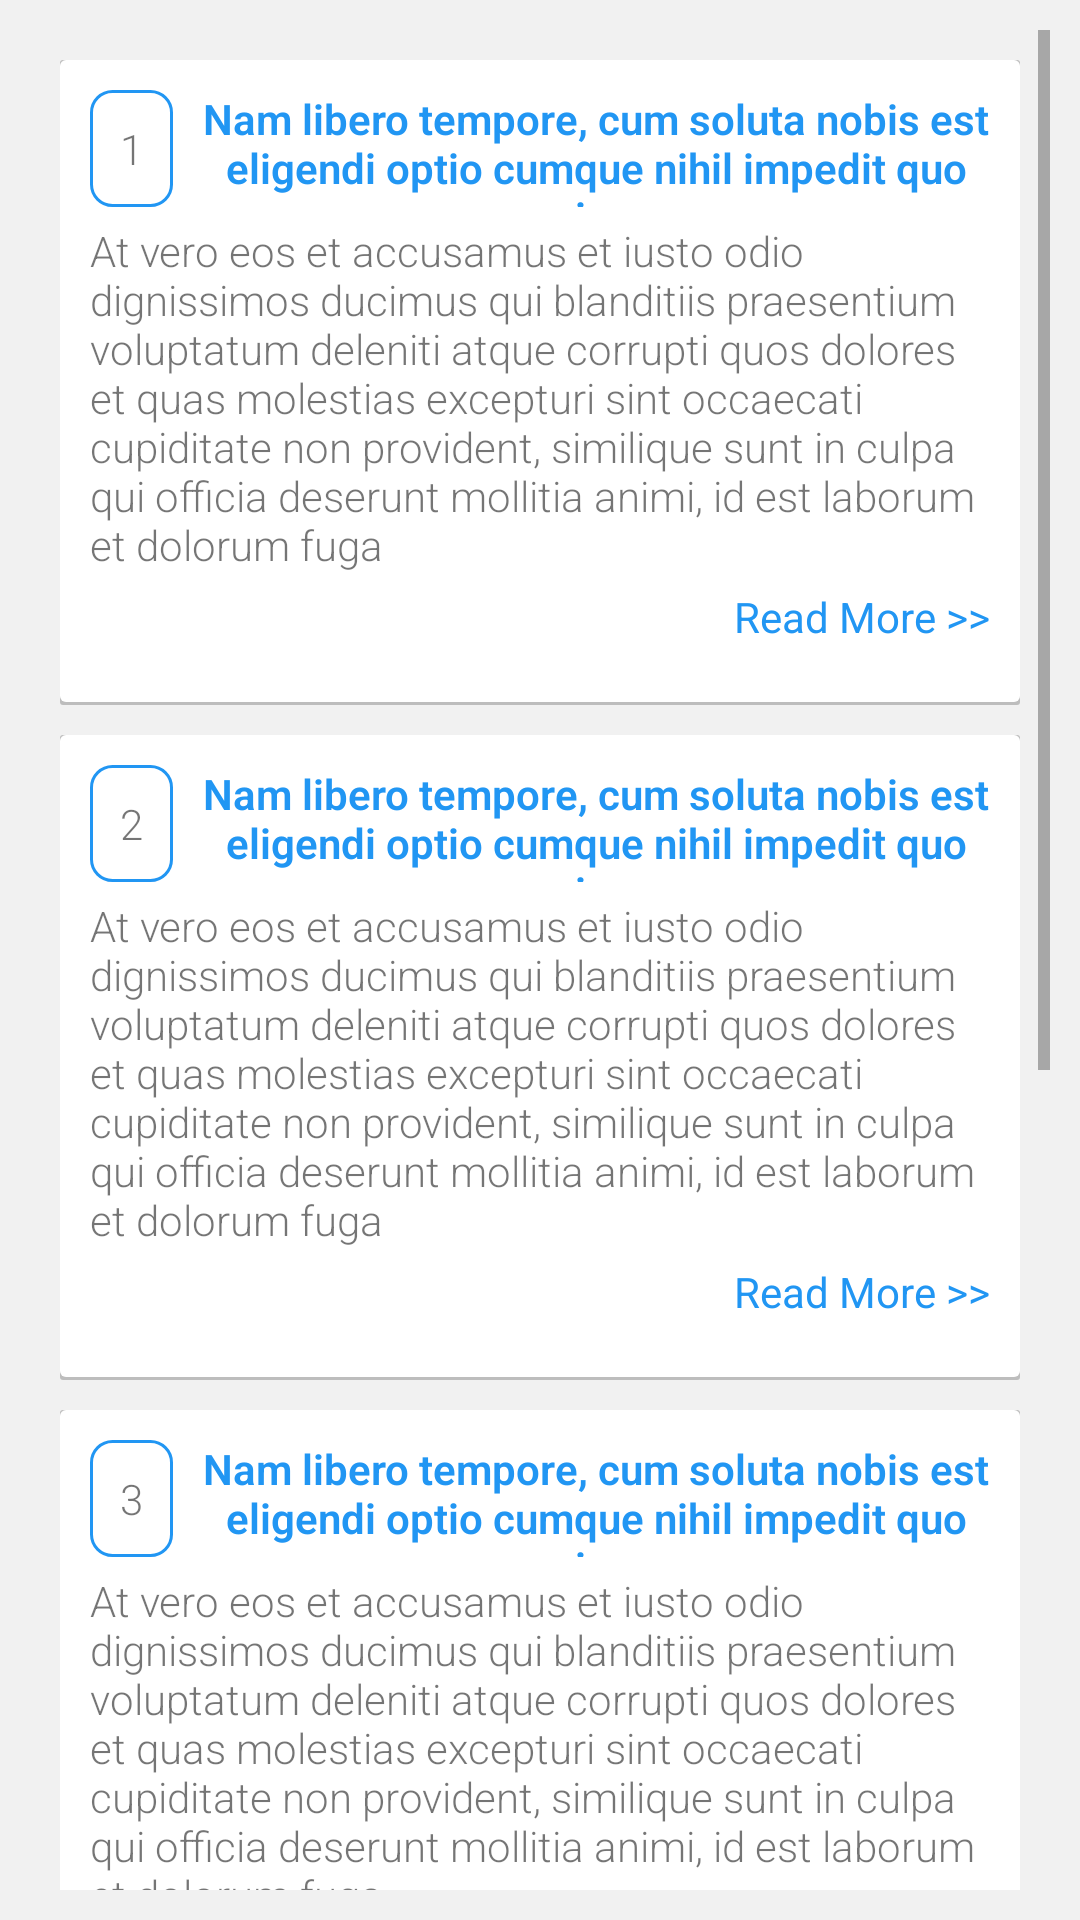

Layout XML and referenced resources for this Android screen:
<!-- AndroidManifest.xml: application theme AppTheme -->
<!-- res/layout/fragment_home.xml -->
<ScrollView xmlns:android="http://schemas.android.com/apk/res/android"
    xmlns:tools="http://schemas.android.com/tools" android:layout_width="match_parent"
    android:layout_height="match_parent"
    android:padding="10dp"
    android:background="@color/gray_bg"
    tools:context="android.ay.com.msc.fragment.HomeFragment">


    <LinearLayout
        android:orientation="vertical"
        android:layout_width="match_parent"
        android:padding="10dp"
        android:layout_height="match_parent">

        <LinearLayout
            android:orientation="vertical"
            android:layout_width="match_parent"
            android:background="@drawable/shadow_bg"
            android:layout_height="match_parent"
            android:padding="10dp">

            <LinearLayout
                android:orientation="horizontal"
                android:layout_width="match_parent"
                android:layout_height="wrap_content">

                <TextView
                    android:layout_width="wrap_content"
                    android:layout_height="wrap_content"
                    android:gravity="center"
                    android:background="@drawable/button_blue_round"
                    android:text="1"
                    android:fontFamily="sans-serif-light"
                    android:padding="10dp"
                    android:id="@+id/textView10" />

                <TextView
                    android:layout_width="0dp"
                    android:layout_weight="1"
                    android:layout_height="match_parent"
                    android:text="@string/sample_title"
                    android:gravity="center"
                    android:paddingLeft="10dp"
                    android:textColor="@color/colorPrimaryDark"
                    android:textStyle="bold"
                    android:fontFamily="sans-serif-light"
                    android:id="@+id/textView8" />
            </LinearLayout>

            <TextView
                android:layout_width="wrap_content"
                android:layout_height="wrap_content"
                android:text="@string/sample_msg"
                android:fontFamily="sans-serif-light"
                android:paddingTop="5dp"
                android:paddingBottom="5dp"
                android:id="@+id/textView9" />

            <TextView
                android:layout_width="wrap_content"
                android:layout_height="wrap_content"
                android:text="Read More >>"
                android:id="@+id/textView13"
                android:textColor="@color/colorPrimaryDark"
                android:paddingBottom="10dp"
                android:layout_gravity="right" />
        </LinearLayout>

        <LinearLayout
            android:orientation="vertical"
            android:layout_width="match_parent"
            android:background="@drawable/shadow_bg"
            android:layout_marginTop="10dp"
            android:layout_height="match_parent"
            android:padding="10dp">

            <LinearLayout
                android:orientation="horizontal"
                android:layout_width="match_parent"
                android:layout_height="wrap_content">

                <TextView
                    android:layout_width="wrap_content"
                    android:layout_height="wrap_content"
                    android:gravity="center"
                    android:background="@drawable/button_blue_round"
                    android:text="2"
                    android:fontFamily="sans-serif-light"
                    android:padding="10dp"
                    android:id="@+id/textView210" />

                <TextView
                    android:layout_width="0dp"
                    android:layout_weight="1"
                    android:layout_height="match_parent"
                    android:text="@string/sample_title"
                    android:gravity="center"
                    android:textStyle="bold"
                    android:textColor="@color/colorPrimaryDark"
                    android:paddingLeft="10dp"
                    android:fontFamily="sans-serif-light"
                    android:id="@+id/textView28" />
            </LinearLayout>

            <TextView
                android:layout_width="wrap_content"
                android:layout_height="wrap_content"
                android:text="@string/sample_msg"
                android:fontFamily="sans-serif-light"
                android:paddingTop="5dp"
                android:paddingBottom="5dp"
                android:id="@+id/textView29" />

            <TextView
                android:layout_width="wrap_content"
                android:layout_height="wrap_content"
                android:text="Read More >>"
                android:id="@+id/textView913"
                android:textColor="@color/colorPrimaryDark"
                android:paddingBottom="10dp"
                android:layout_gravity="right" />

        </LinearLayout>


        <LinearLayout
            android:orientation="vertical"
            android:layout_width="match_parent"
            android:background="@drawable/shadow_bg"
            android:layout_marginTop="10dp"
            android:layout_height="match_parent"
            android:padding="10dp">

            <LinearLayout
                android:orientation="horizontal"
                android:layout_width="match_parent"
                android:layout_height="wrap_content">

                <TextView
                    android:layout_width="wrap_content"
                    android:layout_height="wrap_content"
                    android:gravity="center"
                    android:background="@drawable/button_blue_round"
                    android:text="3"
                    android:fontFamily="sans-serif-light"
                    android:padding="10dp"
                    android:id="@+id/textView310" />

                <TextView
                    android:layout_width="0dp"
                    android:layout_weight="1"
                    android:layout_height="match_parent"
                    android:text="@string/sample_title"
                    android:gravity="center"
                    android:textColor="@color/colorPrimaryDark"
                    android:textStyle="bold"
                    android:paddingLeft="10dp"
                    android:fontFamily="sans-serif-light"
                    android:id="@+id/textView38" />
            </LinearLayout>

            <TextView
                android:layout_width="wrap_content"
                android:layout_height="wrap_content"
                android:text="@string/sample_msg"
                android:fontFamily="sans-serif-light"
                android:paddingTop="5dp"
                android:paddingBottom="5dp"
                android:id="@+id/textView39" />

            <TextView
                android:layout_width="wrap_content"
                android:layout_height="wrap_content"
                android:text="Read More >>"
                android:id="@+id/textView413"
                android:textColor="@color/colorPrimaryDark"
                android:paddingBottom="10dp"
                android:layout_gravity="right" />

        </LinearLayout>

        <LinearLayout
            android:orientation="vertical"
            android:layout_width="match_parent"
            android:background="@drawable/shadow_bg"
            android:layout_marginTop="10dp"
            android:layout_height="match_parent"
            android:padding="10dp">

            <LinearLayout
                android:orientation="horizontal"
                android:layout_width="match_parent"
                android:layout_height="wrap_content">

                <TextView
                    android:layout_width="wrap_content"
                    android:layout_height="wrap_content"
                    android:gravity="center"
                    android:background="@drawable/button_blue_round"
                    android:text="4"
                    android:fontFamily="sans-serif-light"
                    android:padding="10dp"
                    android:id="@+id/textView410" />

                <TextView
                    android:layout_width="0dp"
                    android:layout_weight="1"
                    android:layout_height="match_parent"
                    android:text="@string/sample_title"
                    android:gravity="center"
                    android:textStyle="bold"
                    android:paddingLeft="10dp"
                    android:textColor="@color/colorPrimaryDark"
                    android:fontFamily="sans-serif-light"
                    android:id="@+id/textView48" />
            </LinearLayout>

            <TextView
                android:layout_width="wrap_content"
                android:layout_height="wrap_content"
                android:text="@string/sample_msg"
                android:fontFamily="sans-serif-light"
                android:paddingTop="5dp"
                android:paddingBottom="5dp"
                android:id="@+id/textView49" />

            <TextView
                android:layout_width="wrap_content"
                android:layout_height="wrap_content"
                android:text="Read More >>"
                android:id="@+id/textView313"
                android:textColor="@color/colorPrimaryDark"
                android:paddingBottom="10dp"
                android:layout_gravity="right" />

        </LinearLayout>

        <LinearLayout
            android:orientation="vertical"
            android:layout_width="match_parent"
            android:background="@drawable/shadow_bg"
            android:layout_marginTop="10dp"
            android:layout_height="match_parent"
            android:padding="10dp">

            <LinearLayout
                android:orientation="horizontal"
                android:layout_width="match_parent"
                android:layout_height="wrap_content">

                <TextView
                    android:layout_width="wrap_content"
                    android:layout_height="wrap_content"
                    android:gravity="center"
                    android:background="@drawable/button_blue_round"
                    android:text="5"
                    android:fontFamily="sans-serif-light"
                    android:padding="10dp"
                    android:id="@+id/textView510" />

                <TextView
                    android:layout_width="0dp"
                    android:layout_weight="1"
                    android:layout_height="match_parent"
                    android:text="@string/sample_title"
                    android:gravity="center"
                    android:paddingLeft="10dp"
                    android:textStyle="bold"
                    android:textColor="@color/colorPrimaryDark"
                    android:fontFamily="sans-serif-light"
                    android:id="@+id/textView58" />
            </LinearLayout>

            <TextView
                android:layout_width="wrap_content"
                android:layout_height="wrap_content"
                android:text="@string/sample_msg"
                android:fontFamily="sans-serif-light"
                android:paddingTop="5dp"
                android:paddingBottom="5dp"
                android:id="@+id/textView59" />

            <TextView
                android:layout_width="wrap_content"
                android:layout_height="wrap_content"
                android:text="Read More >>"
                android:id="@+id/textView113"
                android:textColor="@color/colorPrimaryDark"
                android:paddingBottom="10dp"
                android:layout_gravity="right" />

        </LinearLayout>

    </LinearLayout>
</ScrollView>
<!-- resources referenced by this layout -->
<resources>
  <color name="colorPrimaryDark">#2196F3</color>
  <color name="gray_bg">#f1f1f1</color>
  <!-- drawable button_blue_round (drawable-hdpi) -->
  <?xml version="1.0" encoding="utf-8"?>
  <selector xmlns:android="http://schemas.android.com/apk/res/android">
  
      <item android:state_pressed="true">
          <shape android:shape="rectangle">
              <corners android:radius="7dip" />
  
              <stroke android:width="1dip" android:color="@color/colorPrimary" />
  
              <gradient android:angle="-90" android:endColor="@color/colorPrimary" android:startColor="@color/colorPrimary" />
          </shape>
      </item>
      <item android:state_focused="true">
          <shape android:shape="rectangle">
              <corners android:radius="7dip" />
  
              <stroke android:width="1dip" android:color="@color/colorPrimary" />
  
              <solid android:color="@color/colorPrimary" />
          </shape>
      </item>
  
      <item android:state_enabled="true">
          <shape android:shape="rectangle">
              <corners android:radius="7dip" />
  
              <stroke android:width="1dip" android:color="@color/colorPrimaryDark" />
  
              <gradient android:angle="-90" android:endColor="@color/white" android:startColor="@color/white" />
          </shape>
      </item>
  
  
      <item android:state_enabled="false">
          <shape android:shape="rectangle">
              <corners android:radius="7dip" />
  
              <stroke android:width="1dip" android:color="@color/colorPrimary" />
  
              <gradient android:angle="-90" android:endColor="@color/colorPrimary" android:startColor="@color/colorPrimary" />
          </shape>
      </item>
  
  </selector>
  <!-- drawable shadow_bg (drawable) -->
  <?xml version="1.0" encoding="utf-8"?>
  <layer-list xmlns:android="http://schemas.android.com/apk/res/android">
      <item>
          <shape android:shape="rectangle">
              <solid android:color="@color/shadow_bg"/>
              <corners android:radius="1dp" />
          </shape>
      </item>
  
      <item
          android:left="0dp"
          android:right="0dp"
          android:top="0dp"
          android:bottom="1dp">
          <shape android:shape="rectangle">
              <solid android:color="@color/white"/>
              <corners android:radius="2dp" />
          </shape>
      </item>
  </layer-list>
  <string name="sample_msg">At vero eos et accusamus et iusto odio dignissimos ducimus qui blanditiis praesentium voluptatum deleniti atque corrupti quos dolores et quas molestias excepturi sint occaecati cupiditate non provident, similique sunt in culpa qui officia deserunt mollitia animi, id est laborum et dolorum fuga</string>
  <string name="sample_title">Nam libero tempore, cum soluta nobis est eligendi optio cumque nihil impedit quo minus</string>
  <style name="AppTheme" parent="Theme.AppCompat.Light.DarkActionBar">
          
          <item name="windowNoTitle">true</item>
          <item name="windowActionBar">false</item>
          <item name="colorPrimary">@color/colorPrimary</item>
          <item name="colorPrimaryDark">@color/colorPrimaryDark</item>
          <item name="colorAccent">@color/colorAccent</item>
      </style>
  <color name="colorPrimary">#607D8B</color>
  <color name="white">#FFFFFF</color>
  <color name="shadow_bg">#bdbdbd</color>
  <color name="colorAccent">#FF80AB</color>
</resources>
